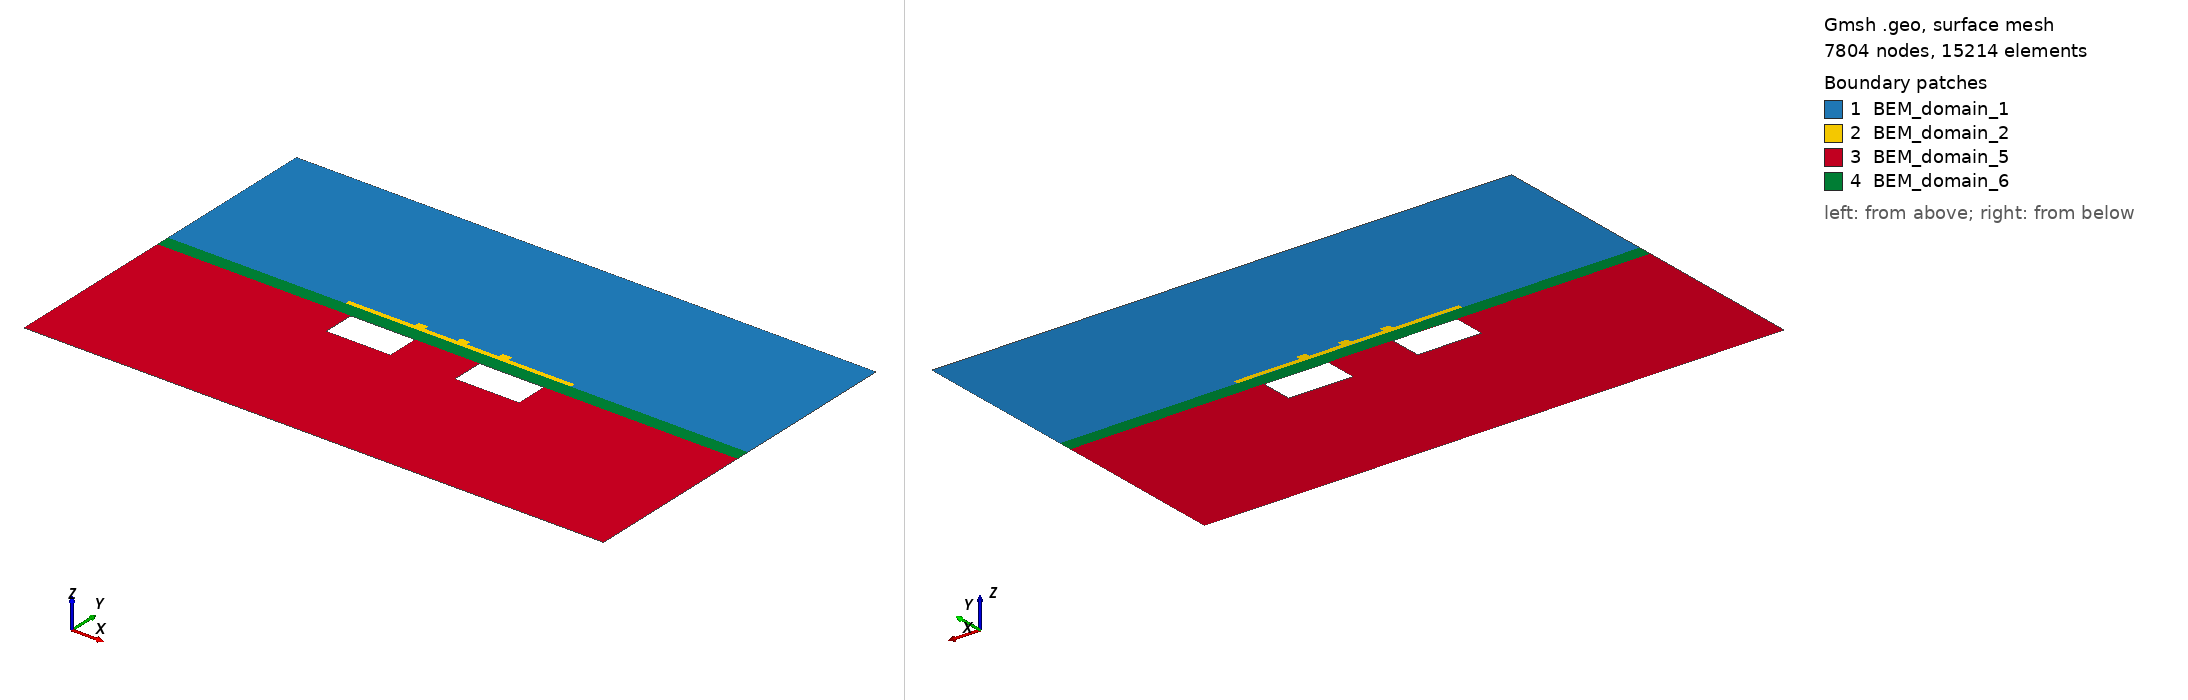

Gmsh geometry script, surface-meshed: 7804 nodes, 15214 surface elements. Boundary patches (legend numbers): 1 BEM_domain_1, 2 BEM_domain_2, 3 BEM_domain_5, 4 BEM_domain_6. Left view from above one corner, right view from below the opposite corner. Legend entries are the model's physical surfaces. The drawing asked Gmsh for element sizes between 1% and 20% of the model's largest extent; the script's own settings can give other sizes.

=== 3DprintedElectrodesMultiWell100.geo (drawn) ===
// ============================================================
//  Electrodes_Channel_MultiWell_PDMS_Glass_Resin_v5.geo
//  Version optimisée pour BEM (Raffinement Glass & Inter-électrodes)
// ============================================================

scale = 1e-6;

// --- PROPRIÉTÉS DIÉLECTRIQUES ---
epsilon_r_PDMS  = 2.8;
epsilon_r_RESIN = 4.0;
epsilon_r_GLASS = 6.7;
epsilon_r_OIL   = 5.9; // 9.62 pour FC40 et 5.9 pour HFE7500
epsilon_r_WATER = 80.0;

eps0 = 8.8541878128e-12;


// ============================================================
// 1. GEOMÉTRIE DU DOMAINE DE SIMULATION
// ============================================================

Lout_x        = 3600*scale;  // Largeur totale : 3.6 mm (-1800 µm à +1800 µm)
Lout_y_top    = 1000*scale;  // Sommet PDMS : +1000 µm (~1 mm au-dessus des puits)
Lout_y_bottom = -1200*scale; // Profondeur Résine : -1200 µm (~900 µm sous les électrodes)

H_interface           = -120*scale; // Interface RESIN / GLASS
H_interface_glass_pdms = -35*scale;  // Interface GLASS / PDMS (verre = 85 µm)

// --- TAILLES DE MAILLAGE (BEM) ---
lc_ext   = 25*scale; // Bords extérieurs très grossiers
lc       = 10*scale; // Électrodes et maillage général
lc_glass = 5*scale;  // Maillage fin dédié à la couche de verre (Lines 3, 7, 34, 35)
lc_canal = 5*scale;  // Canal d'huile et puits


// ============================================================
// 2. CADRE EXTÉRIEUR ET COUCHE DE VERRE
// ============================================================

Point(1) = {-Lout_x/2, Lout_y_bottom, 0, lc_ext};
Point(2) = { Lout_x/2, Lout_y_bottom, 0, lc_ext};
Point(3) = { Lout_x/2, Lout_y_top,    0, lc_ext};
Point(4) = {-Lout_x/2, Lout_y_top,    0, lc_ext};

// Sommets de la couche de verre affectés de lc_glass pour raffiner les lignes 3, 7, 34, 35
Point(100) = {-Lout_x/2, H_interface, 0, lc_glass};
Point(101) = { Lout_x/2, H_interface, 0, lc_glass};

Point(102) = {-Lout_x/2, H_interface_glass_pdms, 0, lc_glass};
Point(103) = { Lout_x/2, H_interface_glass_pdms, 0, lc_glass};

// RESIN - Bas & côtés
Line(1) = {1, 2};
Line(2) = {2, 101};

// GLASS - Côté droit (Line 3)
Line(3) = {101, 103};

// PDMS - Côté droit
Line(32) = {103, 3};

// PDMS - Sommet
Line(4) = {3, 4};

// PDMS - Côté gauche
Line(5) = {4, 102};

// GLASS - Côté gauche (Line 7)
Line(7) = {102, 100};

// RESIN - Côté gauche
Line(6) = {100, 1};

// Interfaces horizontales
Line(35) = {100, 101}; // RESIN / GLASS
Line(34) = {102, 103}; // GLASS / PDMS


// ============================================================
// 3. ÉLECTRODES (Trous dans la Résine)
// ============================================================

w1 = 400*scale;            // Largeur d'électrode = 400 µm
h1 = 200*scale;            // Profondeur d'électrode = 200 µm

y_elec_top    = -121*scale;
y_elec_bottom = y_elec_top - h1;

// Électrode Droite (de +200 µm à +600 µm)
cx1 = 400*scale;

Point(5) = {cx1-w1/2, y_elec_bottom, 0, lc};
Point(6) = {cx1+w1/2, y_elec_bottom, 0, lc};
Point(7) = {cx1+w1/2, y_elec_top,    0, lc};
Point(8) = {cx1-w1/2, y_elec_top,    0, lc};

Line(8)  = {5, 6};
Line(9)  = {6, 7};
Line(10) = {7, 8};
Line(11) = {8, 5};

// Électrode Gauche (de -600 µm à -200 µm)
cx2 = -400*scale;

Point(9)  = {cx2-w1/2, y_elec_bottom, 0, lc};
Point(10) = {cx2+w1/2, y_elec_bottom, 0, lc};
Point(11) = {cx2+w1/2, y_elec_top,    0, lc};
Point(12) = {cx2-w1/2, y_elec_top,    0, lc};

Line(12) = {9, 10};
Line(13) = {10, 11};
Line(14) = {11, 12};
Line(15) = {12, 9};


// ============================================================
// 4. CANAL D'HUILE ET PUITS
// ============================================================

Lx3     = 1400.0*scale; // Longueur du canal = 1400 µm (-700 µm à +700 µm)
H_canal = 30.0*scale;   // Hauteur du canal
H_puit  = 30.0*scale;   // Hauteur supplémentaire du puit
w_well  = 60.0*scale;   // Largeur du puit

y_canal_bottom = H_interface_glass_pdms + 1*scale;
y_canal_top    = y_canal_bottom + H_canal;
y_well_top     = y_canal_top + H_puit;

x_w1 = -260.0*scale;
x_w2 = 0.0*scale;
x_w3 = 260.0*scale;

Point(13) = {-Lx3/2, y_canal_bottom, 0, lc_canal};
Point(14) = { Lx3/2, y_canal_bottom, 0, lc_canal};
Point(15) = { Lx3/2, y_canal_top,    0, lc_canal};

// Puits 3 (Droit, x = +260 µm)
Point(16) = {x_w3+w_well/2, y_canal_top, 0, lc_canal};
Point(17) = {x_w3+w_well/2, y_well_top,  0, lc_canal};
Point(18) = {x_w3-w_well/2, y_well_top,  0, lc_canal};
Point(19) = {x_w3-w_well/2, y_canal_top, 0, lc_canal};

// Puits 2 (Centre, x = 0 µm)
Point(20) = {x_w2+w_well/2, y_canal_top, 0, lc_canal};
Point(21) = {x_w2+w_well/2, y_well_top,  0, lc_canal};
Point(22) = {x_w2-w_well/2, y_well_top,  0, lc_canal};
Point(23) = {x_w2-w_well/2, y_canal_top, 0, lc_canal};

// Puits 1 (Gauche, x = -260 µm)
Point(24) = {x_w1+w_well/2, y_canal_top, 0, lc_canal};
Point(25) = {x_w1+w_well/2, y_well_top,  0, lc_canal};
Point(26) = {x_w1-w_well/2, y_well_top,  0, lc_canal};
Point(27) = {x_w1-w_well/2, y_canal_top, 0, lc_canal};

Point(28) = {-Lx3/2, y_canal_top, 0, lc_canal};

Line(16) = {13, 14};
Line(17) = {14, 15};
Line(18) = {15, 16};
Line(19) = {16, 17};
Line(20) = {17, 18};
Line(21) = {18, 19};
Line(22) = {19, 20};
Line(23) = {20, 21};
Line(36) = {21, 22};
Line(37) = {22, 23};
Line(38) = {23, 24};
Line(39) = {24, 25};
Line(40) = {25, 26};
Line(41) = {26, 27};
Line(42) = {27, 28};
Line(43) = {28, 13};


// ============================================================
// 5. CHAMP DE RAFFINEMENT DANS LA ZONE INTER-ÉLECTRODES
// ============================================================

// Zone de fort gradient entre x = -200 µm et x = +200 µm
Field[1] = Box;
Field[1].VIn = 2*scale;            // Taille de maillage fine entre électrodes (2 µm)
Field[1].VOut = lc_ext;            // Taille de maillage par défaut hors zone
Field[1].XMin = -800*scale;        // Englobe la région inter-électrodes
Field[1].XMax = 800*scale;
Field[1].YMin = H_interface - 300*scale;
Field[1].YMax = H_interface_glass_pdms + 100*scale;
Field[1].Thickness = 100*scale;    // Transition douce du maillage

Background Field = 1;


// ============================================================
// 6. SURFACES
// ============================================================

// PDMS
Curve Loop(1) = {34, 32, 4, 5};
Curve Loop(5) = {16:23, 36:43};
Plane Surface(1) = {1, 5};

// HUILE (CANAL)
Plane Surface(2) = {5};

// RÉSINE
Curve Loop(2) = {1, 2, -35, 6};
Curve Loop(3) = {8:11};
Curve Loop(4) = {12:15};
Plane Surface(5) = {2, 3, 4};

// VERRE (GLASS)
Curve Loop(8) = {35, 3, -34, 7};
Plane Surface(6) = {8};


// ============================================================
// 7. GROUPES PHYSIQUES
// ============================================================

Physical Curve("BEM_outside_top_E", 100)    = {32, 4, 5};
Physical Curve("BEM_outside_bottom_E", 101) = {1, 2, 6};
Physical Curve("BEM_outside_glass_E", 108)  = {3, 7};

Physical Curve("BEM_interface_6_5_jux", 102) = {35};
Physical Curve("BEM_interface_1_6_jux", 109) = {34};

Physical Curve("BEM_interface_1_2_inc", 103) = {16:23, 36:43};

Physical Curve("BEM_Hole_E1_H", 106) = {8:11};
Physical Curve("BEM_Hole_E2_H", 107) = {12:15};


// ============================================================
// 8. DOMAINES BEM
// ============================================================

Physical Surface("BEM_domain_1", 1) = {1}; // PDMS
Physical Surface("BEM_domain_2", 2) = {2}; // OIL
Physical Surface("BEM_domain_5", 5) = {5}; // RESIN
Physical Surface("BEM_domain_6", 6) = {6}; // GLASS


// ============================================================
// 9. PARAMÈTRES MATÉRIAUX
// ============================================================

SetNumber("Materials/BEM_domain_1/Epsilon", epsilon_r_PDMS * eps0);
SetNumber("Materials/BEM_domain_2/Epsilon", epsilon_r_OIL * eps0);
SetNumber("Materials/BEM_domain_5/Epsilon", epsilon_r_RESIN * eps0);
SetNumber("Materials/BEM_domain_6/Epsilon", epsilon_r_GLASS * eps0);


// ============================================================
// 10. CONDITIONS AUX LIMITES
// ============================================================

SetNumber("Boundary Conditions/BEM_outside_top_E/BEM_domain_1/neumann", 0.0);
SetNumber("Boundary Conditions/BEM_outside_bottom_E/BEM_domain_5/neumann", 0.0);
SetNumber("Boundary Conditions/BEM_outside_glass_E/BEM_domain_6/neumann", 0.0);

SetNumber("Boundary Conditions/BEM_Hole_E1_H/BEM_domain_5/dirichlet", 1000.0);
SetNumber("Boundary Conditions/BEM_Hole_E2_H/BEM_domain_5/dirichlet", 0.0);
